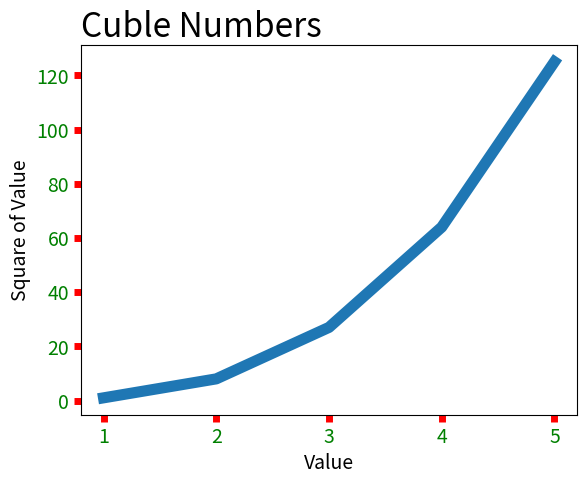

Recreate this plot in Python.
import matplotlib.pyplot as plt

x_values = list(range(1, 6))
y_values = [x**3 for x in x_values]

plt.plot(x_values, y_values, linewidth=8)

# Set chart title, and label axes.
plt.title("Cuble Numbers", fontsize=24, loc="left")
plt.xlabel("Value", fontsize=14)
plt.ylabel("Square of Value", fontsize=14)

# Set size of tick labels.
plt.tick_params(axis='both', which='major',
                length=5, width=5, 
                color='red', labelcolor='green',
                labelsize=14)

plt.show()